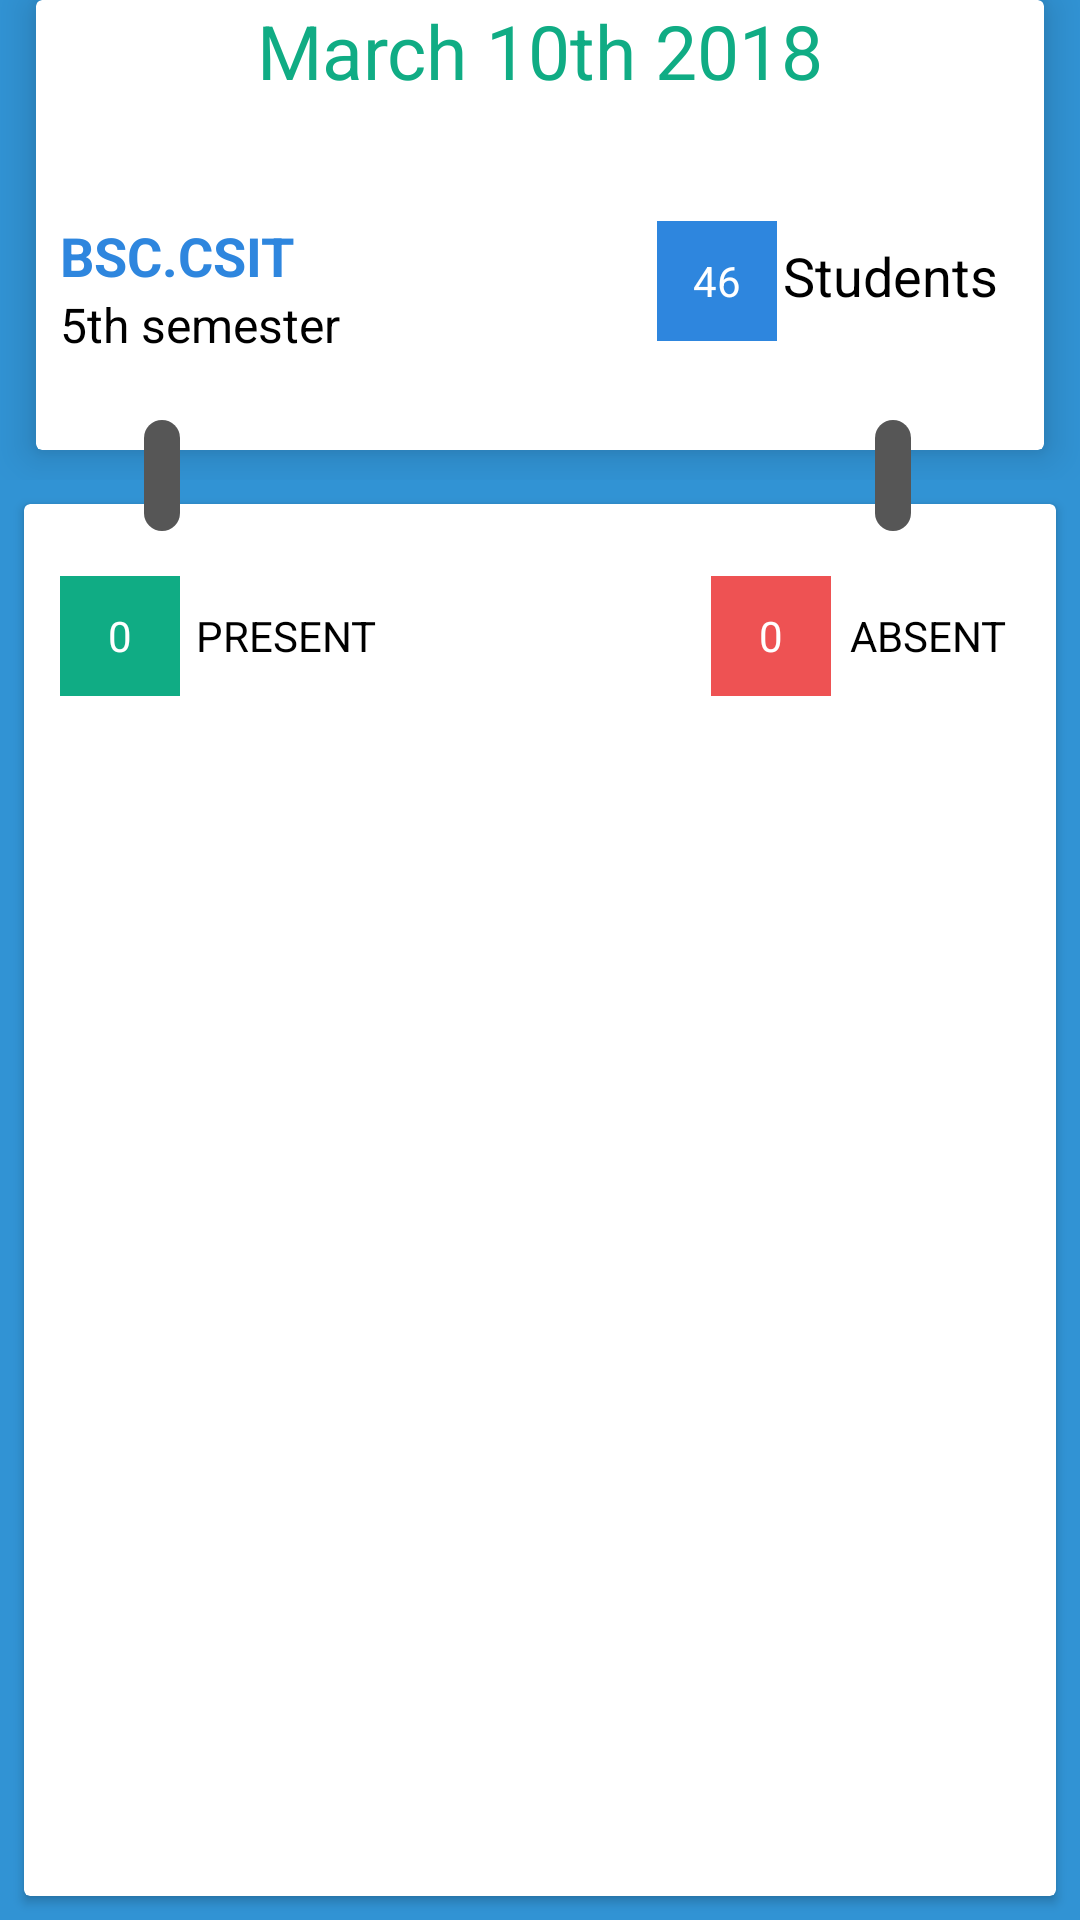

This screen was rendered from an Android layout file. Write that file and the resources it references.
<!-- AndroidManifest.xml: application theme AppTheme -->
<!-- res/layout/content_main.xml -->
<?xml version="1.0" encoding="utf-8"?>

<FrameLayout xmlns:android="http://schemas.android.com/apk/res/android"
    xmlns:app="http://schemas.android.com/apk/res-auto"
    xmlns:tools="http://schemas.android.com/tools"
    android:layout_width="match_parent"
    android:layout_height="match_parent"
    app:layout_behavior="@string/appbar_scrolling_view_behavior"
    tools:context="com.example.william.sxcattendance.AttendancePage.AttendanceActivity"
    android:background="#3193D4"
    tools:showIn="@layout/app_bar_main">



    <LinearLayout
        android:layout_width="match_parent"
        android:layout_height="match_parent"
        android:weightSum="2"
        android:orientation="vertical">

        <LinearLayout
            android:layout_width="match_parent"
            android:layout_height="0dp"
            android:orientation="vertical"
            android:layout_weight="0.5">

            <android.support.v7.widget.CardView
                android:layout_width="match_parent"
                android:layout_height="match_parent"
                android:layout_marginLeft="12dp"
                android:layout_marginRight="12dp"
                android:layout_marginBottom="10dp"
                app:cardElevation="8dp">

                <LinearLayout
                    android:layout_width="match_parent"
                    android:layout_height="match_parent"
                    android:orientation="vertical"
                    android:weightSum="2"
                    >

                    <TextView
                        android:id="@+id/current_date"
                        android:layout_width="match_parent"
                        android:layout_height="wrap_content"
                        android:text="March 10th 2018"
                        android:textSize="25sp"
                        android:gravity="center"
                        android:textColor="@color/present"
                        />

                    <LinearLayout
                        android:layout_width="match_parent"
                        android:layout_height="match_parent"
                        android:orientation="horizontal"
                        android:layout_weight="2"
                        android:weightSum="2">

                        <LinearLayout
                            android:layout_width="0dp"
                            android:layout_height="match_parent"
                            android:layout_weight="1.4"
                            android:orientation="vertical"
                            android:weightSum="2">

                            <TextView
                                android:id="@+id/department_name"
                                android:layout_width="match_parent"
                                android:layout_height="0dp"
                                android:paddingLeft="8dp"
                                android:textColor="@color/textColor"
                                android:text="BSC.CSIT"
                                android:layout_weight="1.1"
                                android:textSize="18sp"
                                android:textStyle="bold"
                                android:gravity="bottom"
                                />

                            <TextView
                                android:id="@+id/semester_name"
                                android:layout_width="match_parent"
                                android:layout_height="0dp"
                                android:layout_weight="0.9"
                                android:text="5th semester"
                                android:paddingLeft="8dp"
                                android:textSize="16sp"
                                android:textColor="@android:color/black"
                                />



                        </LinearLayout>

                        <TextView
                            android:id="@+id/total_student"
                            android:layout_width="40dp"
                            android:layout_height="40dp"
                            android:layout_gravity="center"
                            android:background="@color/textColor"
                            android:text="46"
                            android:gravity="center"
                            android:layout_marginTop="2dp"
                            android:textColor="@android:color/white"/>
                        <TextView
                            android:layout_width="0dp"
                            android:layout_height="match_parent"
                            android:layout_weight="0.6"
                            android:text="Students"
                            android:gravity="center|start"
                            android:paddingLeft="2dp"
                            android:textColor="@android:color/black"
                            android:textSize="18sp"
                            />


                    </LinearLayout>



                </LinearLayout>



            </android.support.v7.widget.CardView>


        </LinearLayout>

        <LinearLayout
            android:layout_width="match_parent"
            android:layout_height="0dp"
            android:orientation="vertical"
            android:layout_weight="1.5">

            <android.support.v7.widget.CardView
                android:layout_width="match_parent"
                android:layout_height="match_parent"
                android:layout_margin="8dp"
                >

                <LinearLayout
                    android:layout_width="match_parent"
                    android:layout_height="match_parent"
                    android:orientation="vertical"
                    android:weightSum="2">

                    <LinearLayout
                        android:layout_width="match_parent"
                        android:layout_height="0dp"
                        android:layout_weight="0.4"
                        android:orientation="horizontal"
                        android:weightSum="2">

                        <TextView
                            android:id="@+id/present_number"
                            android:layout_width="40dp"
                            android:layout_height="40dp"
                            android:background="@drawable/square"
                            android:layout_gravity="center"
                            android:text="0"
                            android:gravity="center"
                            android:layout_marginLeft="12dp"
                            android:textColor="@android:color/white"
                            />

                        <TextView
                            android:layout_width="0dp"
                            android:layout_height="wrap_content"
                            android:text=" PRESENT"
                            android:layout_marginLeft="2dp"
                            android:layout_weight="1.4"
                            android:layout_gravity="center"
                            android:textColor="@android:color/black"
                            />

                        <TextView
                            android:id="@+id/absent_number"
                            android:layout_width="40dp"
                            android:layout_height="40dp"
                            android:background="@drawable/second_square"
                            android:layout_gravity="center"
                            android:text="0"
                            android:gravity="center"
                            android:textColor="@android:color/white"
                            />

                        <TextView
                            android:layout_width="0dp"
                            android:layout_height="wrap_content"
                            android:layout_weight="0.6"
                            android:text=" ABSENT"
                            android:layout_gravity="center"
                            android:paddingLeft="3dp"
                            android:textColor="@android:color/black"
                            />


                    </LinearLayout>

                    <android.support.v7.widget.RecyclerView
                        android:id="@+id/recycler_view"
                        android:layout_width="match_parent"
                        android:layout_height="0dp"
                        android:layout_weight="1.6"
                        android:layout_margin="12dp"
                        >

                    </android.support.v7.widget.RecyclerView>

                </LinearLayout>
z


            </android.support.v7.widget.CardView>

        </LinearLayout>



    </LinearLayout>


    <LinearLayout
        android:layout_width="match_parent"
        android:layout_height="match_parent"
        android:weightSum="3"
        android:orientation="vertical">

        <LinearLayout
            android:layout_width="match_parent"
            android:layout_height="0dp"
            android:layout_weight="0.6">

        </LinearLayout>

        <LinearLayout
            android:layout_width="match_parent"
            android:layout_height="0dp"
            android:layout_weight="0.4"
            android:weightSum="2"
            android:padding="12dp"
            android:orientation="horizontal">

            <ImageView
                android:layout_width="0dp"
                android:layout_height="wrap_content"
                android:src="@drawable/link"
                android:layout_weight="0.5"
                />

            <View
                android:layout_width="0dp"
                android:layout_height="wrap_content"
                android:layout_weight="0.7"/>


            <ImageView
                android:layout_width="0dp"
                android:layout_height="wrap_content"
                android:src="@drawable/link"
                android:layout_weight="1"
                />

        </LinearLayout>


        <LinearLayout
            android:layout_width="match_parent"
            android:layout_height="0dp"
            android:layout_weight="2">

        </LinearLayout>


    </LinearLayout>

</FrameLayout>
<!-- resources referenced by this layout -->
<resources>
  <color name="present">#10AC84</color>
  <color name="textColor">#2E86DE</color>
  <!-- drawable link: png bitmap (drawable-hdpi, 470 bytes) -->
  <!-- drawable second_square (drawable) -->
  <?xml version="1.0" encoding="UTF-8"?>
  
  <shape xmlns:android="http://schemas.android.com/apk/res/android" android:id="@+id/listview_background_shape">
      <padding android:left="2dp"
          android:top="2dp"
          android:right="2dp"
          android:bottom="2dp" />
      <solid android:color="@color/absent" />
  </shape>
  <!-- drawable square (drawable) -->
  <?xml version="1.0" encoding="UTF-8"?>
  
  <shape xmlns:android="http://schemas.android.com/apk/res/android" android:id="@+id/listview_background_shape">
      <padding android:left="2dp"
          android:top="2dp"
          android:right="2dp"
          android:bottom="2dp" />
      <solid android:color="@color/present" />
  </shape>
  <style name="AppTheme" parent="Theme.AppCompat.Light.NoActionBar">
          
          <item name="colorPrimary">@color/colorPrimary</item>
          <item name="colorPrimaryDark">@color/colorPrimaryDark</item>
          <item name="colorAccent">@color/colorAccent</item>
  
      </style>
  <color name="absent">#EE5253</color>
  <color name="colorPrimary">#3193D4</color>
  <color name="colorPrimaryDark">#303F9F</color>
  <color name="colorAccent">#FF4081</color>
</resources>
